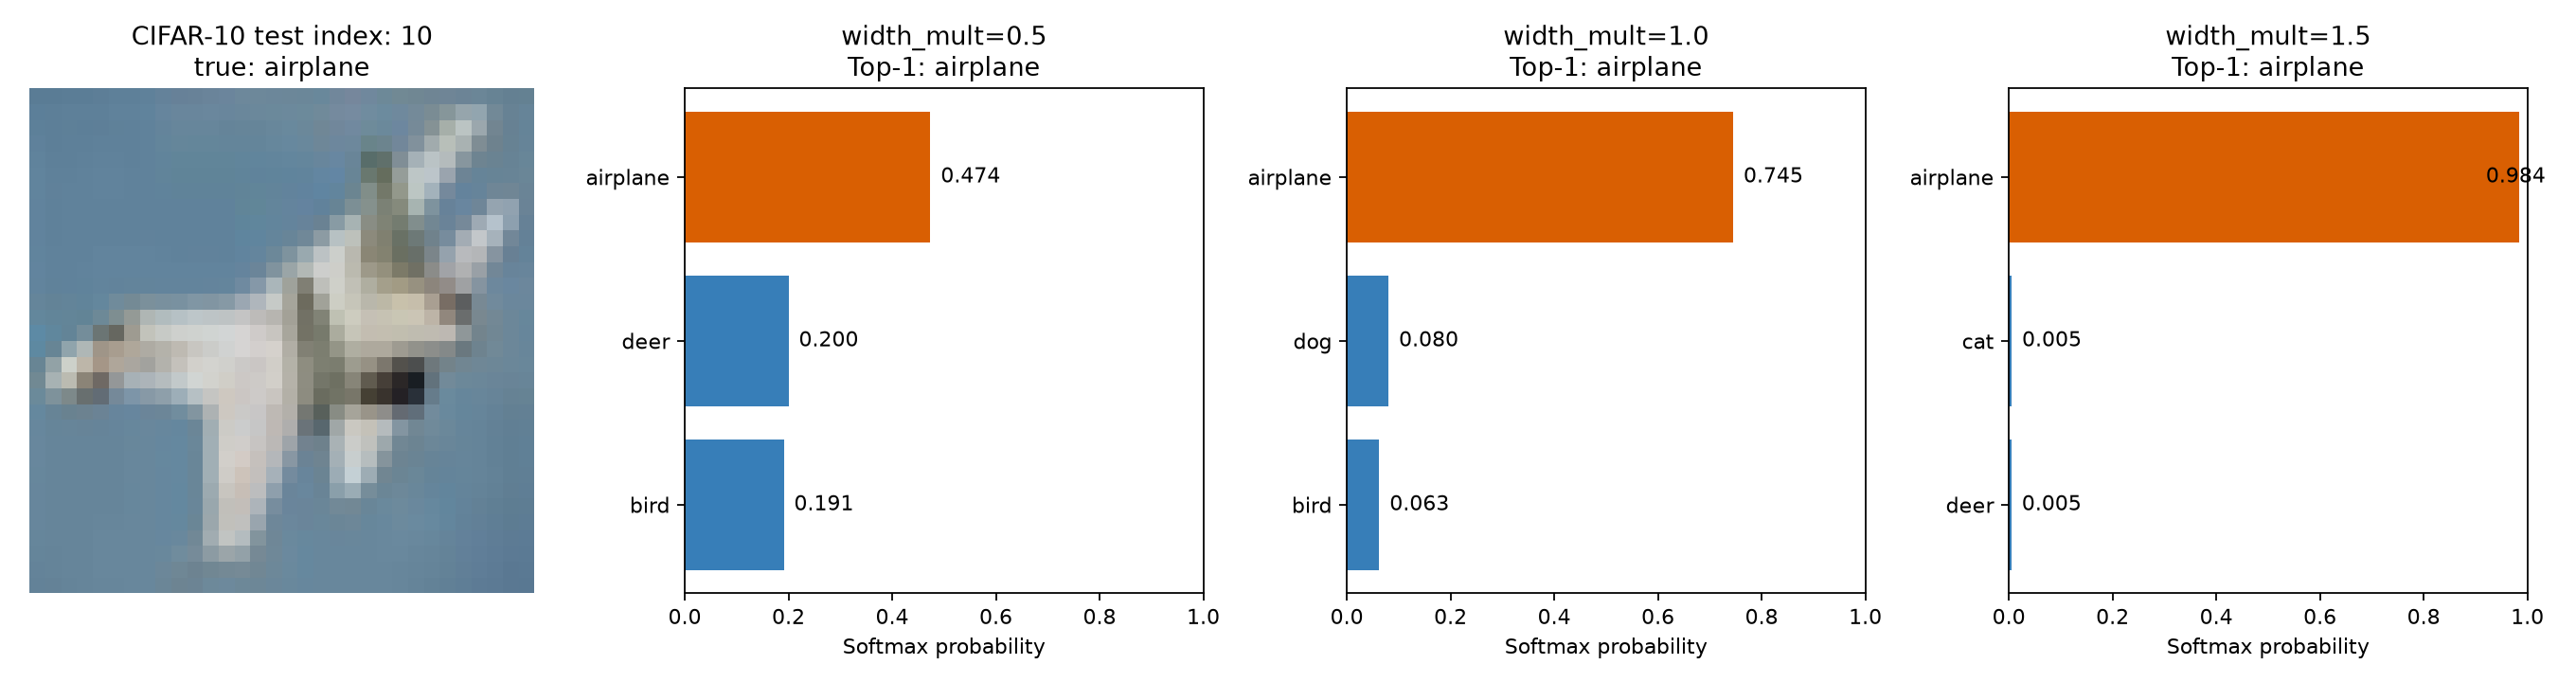

The table this chart was drawn from, first rows:
width_mult, rank, class_id, class_name, probability
0.5, 1, 0, airplane, 0.4737
0.5, 2, 4, deer, 0.2
0.5, 3, 2, bird, 0.1908
1.0, 1, 0, airplane, 0.745
1.0, 2, 5, dog, 0.08039
1.0, 3, 2, bird, 0.06256
1.5, 1, 0, airplane, 0.9839
1.5, 2, 3, cat, 0.005325
1.5, 3, 4, deer, 0.004958
